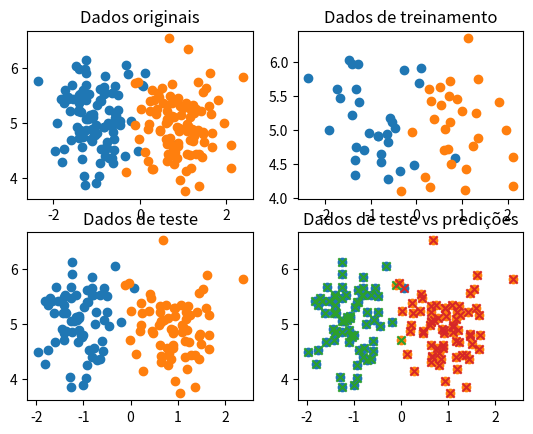

This chart was generated by the following Python code:
#!/usr/local/bin/python
# -*- coding: utf-8 -*-


import numpy as np
from scipy.stats import multivariate_normal as mvn
import matplotlib.pyplot as plt
from mpl_toolkits.mplot3d import Axes3D


class DataGenerator(object):
    def __init__(self):
        self.micro_set_length = 100
        self.mu = [
            np.array([-1, 5]),
            np.array([1, 5]),
        ]
        self.cov = 0.25*np.identity(2)
        data = []
        for mu in self.mu:
            tmp_data = mvn.rvs(mean=mu, cov=self.cov, size=self.micro_set_length)
            data.append(tmp_data)
        self.full_data = np.vstack(data)
        self.targets = []
        for i in range(2):
            target = [[i] for j in range(self.micro_set_length)]
            self.targets += target
        self.targets = np.array(self.targets)
        self.all_data = np.hstack([self.full_data, self.targets])

    def plot(self):
        fig = plt.figure()
        pi = np.pi
        p = 2
        mu = np.array([-1, 5])
        C = np.matrix([[0.25,0],[0, 0.25]])
        factor_1 = 1/(2*pi)**(p/2)
        factor_2 = 1/0.0625**(-1/2)
        y_func = lambda x, y: factor_1*factor_2*np.exp(-1/2 * ((np.array([x,y])-mu).T @ C.I @ (np.array([x,y])-mu)))
        ax = Axes3D(fig)
        x = np.linspace(-10, 10, 100)
        y = np.linspace(-10, 10, 100)
        xx, yy = np.meshgrid(x, y)
        y_func_vec = np.vectorize(y_func)
        z = y_func_vec(xx, yy)
        ax.plot_wireframe(xx, yy, z, colors=['r'], linewidths=[1], label='Função original')
        plt.show()


class GaussianClassifier(object):
    def __init__(self, data):
        np.random.shuffle(data)
        self.data = data
        data_split = 0.3
        limit = int(data_split * len(self.data))
        self.train_data = self.data[:limit]
        self.test_data = self.data[limit:]
        self.predicted_data = []
        self.means = []
        self.covs = []
        self.calculate_means_covariance()
        self.predict()
        self.plot_data()

    def calculate_means_covariance(self):
        for i in range(2):
            # Get all lines whose 2nd column equals i
            filtered_data = self.train_data[i == self.train_data[:,2]]
            # self.means.append([filtered_data[:,0].mean(), filtered_data[:,1].mean()])
            n_elem = len(filtered_data[:,0])
            self.means.append([filtered_data[:,0].sum()/n_elem, filtered_data[:,1].sum()/n_elem])
            # Easy way
            # self.covs.append(np.cov(filtered_data[:,:2].T))

            x0 = filtered_data[:,0]
            x1 = filtered_data[:,1]
            mean0 = np.average(x0)
            mean1 = np.average(x1)
            c00 = 1/n_elem * ((x0-mean0) @ (x0-mean0))
            c01 = 1/n_elem * ((x0-mean0) @ (x1-mean1))
            c10 = 1/n_elem * ((x1-mean1) @ (x0-mean0))
            c11 = 1/n_elem * ((x1-mean1) @ (x1-mean1))
            # print(c00, c01, c10, c11)
            self.covs.append(np.matrix([[c00, c01], [c10, c11]]))
            # Easy way
            # self.covs.append(np.cov(filtered_data[:,:2].T))
            # print(np.cov(filtered_data[:,:2].T))

    @staticmethod
    def calculate_probability(x, mean, cov):
        p = 2
        factor_1 = 1/(2*np.pi)**(p/2)
        factor_2 = 1/0.0625**(-1/2)
        cov_inv = np.linalg.inv(cov)
        factor_3 = np.exp(-1/2 * ((x-mean).T @ cov_inv @ (x-mean)))
        return factor_1 * factor_2 * factor_3

    def predict(self):
        results = []
        for x, y, c in self.test_data:
            data = np.array([x, y])
            probs = [self.calculate_probability(data, self.means[i], self.covs[i]) for i in range(2)]
            pred_c = probs.index(max(probs))
            results.append([pred_c, c])
            self.predicted_data.append([x, y, pred_c])
        self.predicted_data = np.array(self.predicted_data)
        right = wrong = 0
        for pred, c in results:
            if pred == c:
                right += 1
            else:
                wrong += 1
        print(right/(right+wrong))

    def plot_data(self):
        fig = plt.figure()
        ax11 = fig.add_subplot(221)
        ax11.set_title('Dados originais')
        ax12 = fig.add_subplot(222)
        ax12.set_title('Dados de treinamento')
        ax21 = fig.add_subplot(223)
        ax21.set_title('Dados de teste')
        ax22 = fig.add_subplot(224)
        ax22.set_title('Dados de teste vs predições')
        for i in range(2):
            filtered_data = self.data[i == self.data[:,2]]
            ax11.scatter(filtered_data[:,0], filtered_data[:,1])
        for i in range(2):
            filtered_data = self.train_data[i == self.train_data[:,2]]
            ax12.scatter(filtered_data[:,0], filtered_data[:,1])
        for i in range(2):
            filtered_data = self.test_data[i == self.test_data[:,2]]
            ax21.scatter(filtered_data[:,0], filtered_data[:,1])
        for i in range(2):
            filtered_data = self.test_data[i == self.test_data[:,2]]
            ax22.scatter(filtered_data[:,0], filtered_data[:,1])
        for i in range(2):
            filtered_data = self.predicted_data[i == self.predicted_data[:,2]]
            ax22.scatter(filtered_data[:,0], filtered_data[:,1], marker='x')
        plt.show()




def main():
    generator = DataGenerator()
    # generator.calculate_means_covariance()    
    # generator.plot()
    clf = GaussianClassifier(generator.all_data)
    # generator.plot_data()

if __name__ == "__main__":
    main()



# References
# https://www.antoniomallia.it/lets-implement-a-gaussian-naive-bayes-classifier-in-python.html
# http://ttic.uchicago.edu/~shubhendu/Slides/Estimation.pdf